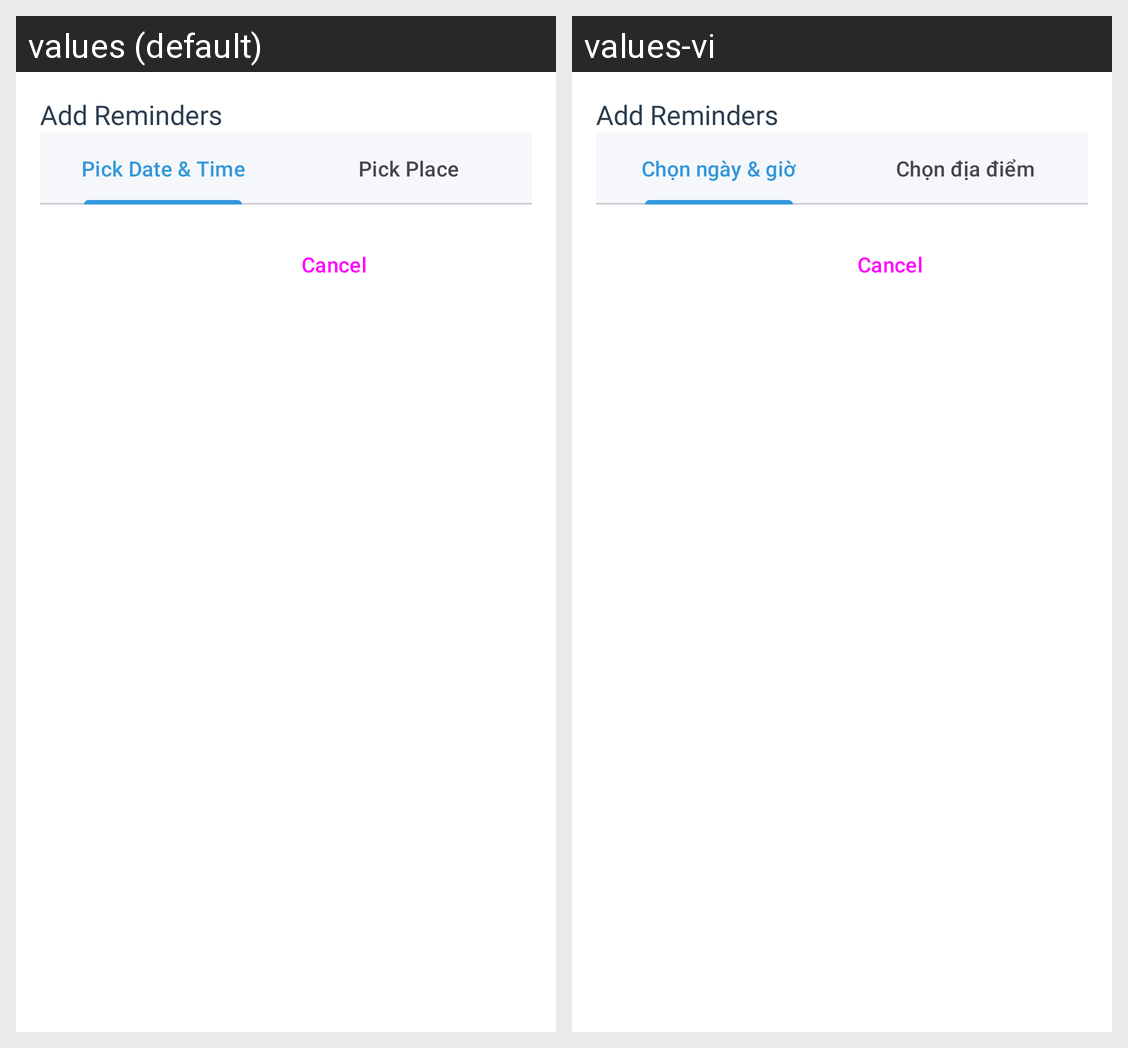

Strings drawn on this Android screen and how each of the app's shown locales translates them:
Android screen res/layout/add_alram.xml rendered under 2 locales, left to right: values (default), values-vi. Device: Nexus 5 (rendered at 1080×1920; each locale shown at half size, 540×960, under a caption strip naming it); theme Theme.CustomerManagementApp.
Strings drawn on this screen, with the default value and each locale's value (text and hints the layout hard-codes, and strings that could not be matched under every locale, appear in the picture but are not listed):

pick_date_amp_time
  values: Pick Date & Time
  values-vi: Chọn ngày & giờ

pick_place
  values: Pick Place
  values-vi: Chọn địa điểm
